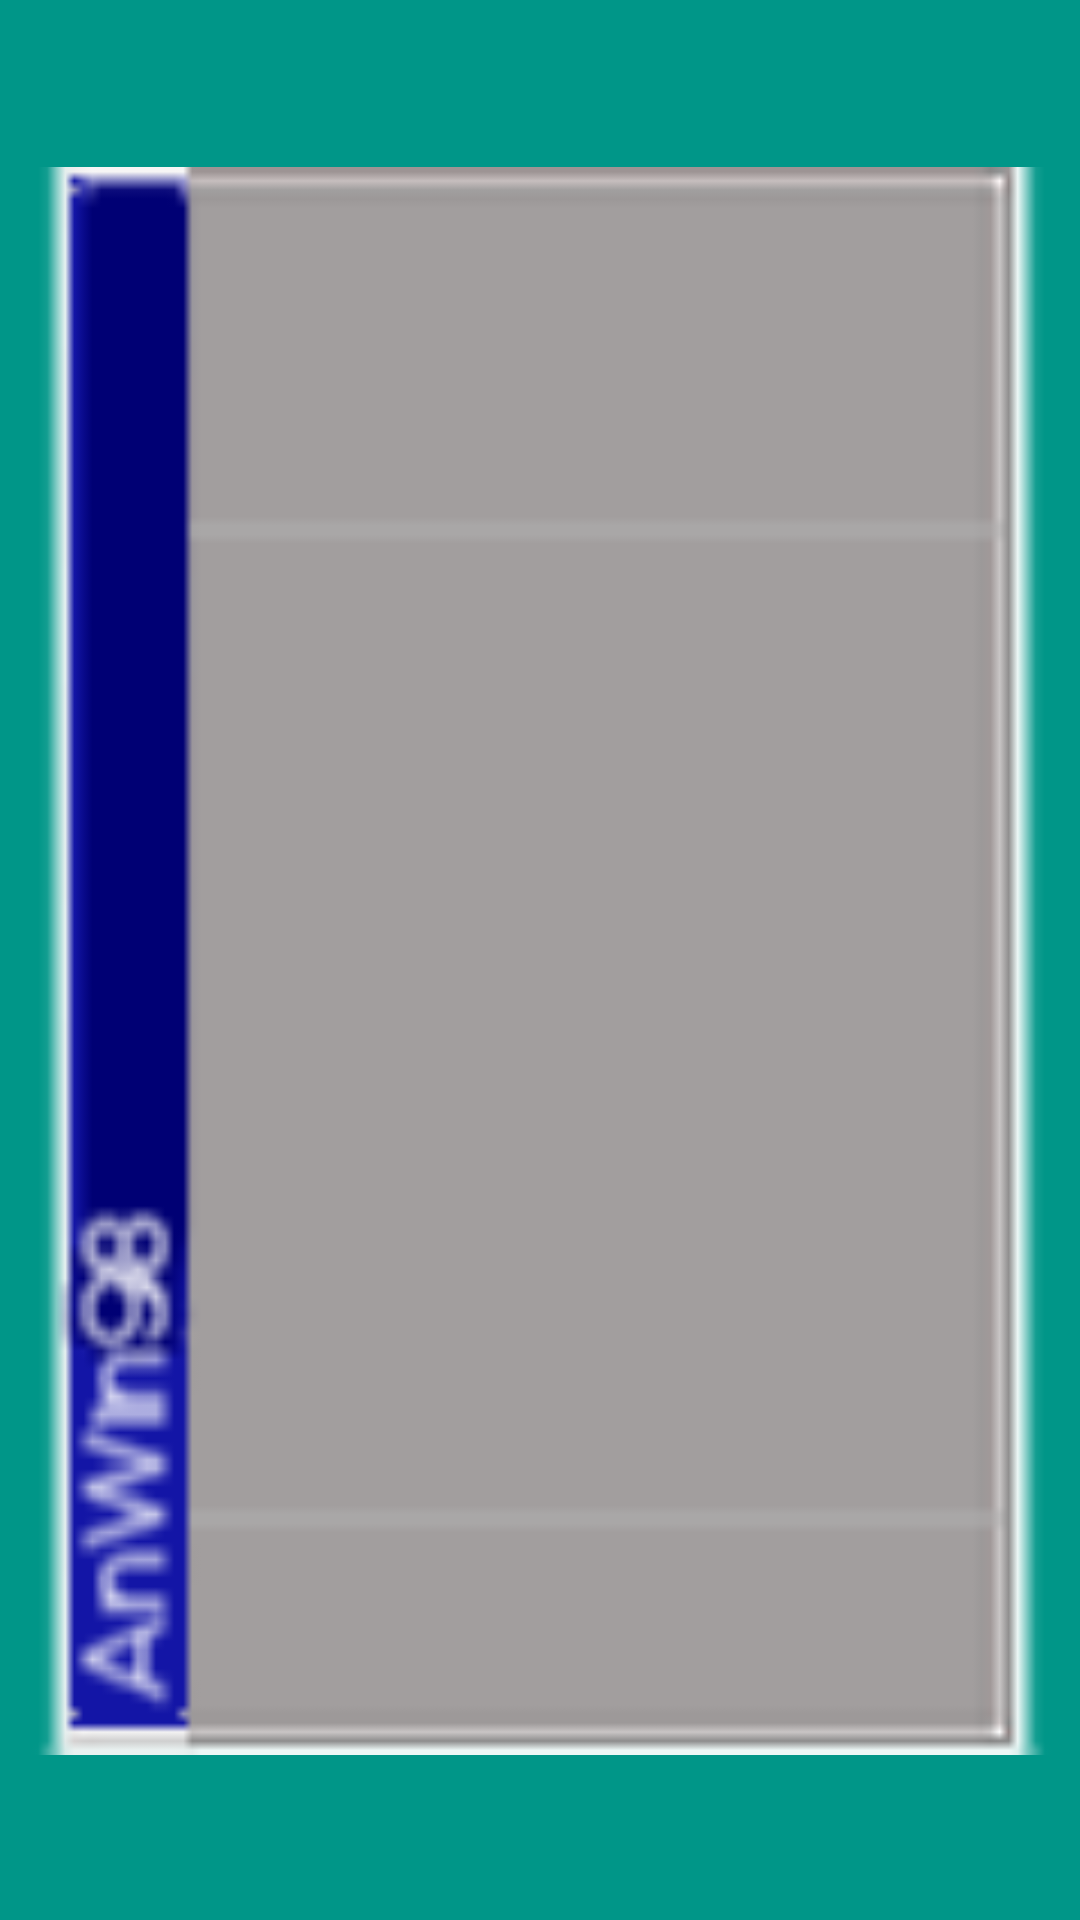

Layout XML and referenced resources for this Android screen:
<!-- AndroidManifest.xml: application theme Theme.AppCompat.NoActionBar -->
<!-- res/layout/activity_games.xml -->
<?xml version="1.0" encoding="utf-8"?>
<androidx.constraintlayout.widget.ConstraintLayout xmlns:android="http://schemas.android.com/apk/res/android"
    xmlns:app="http://schemas.android.com/apk/res-auto"
    xmlns:tools="http://schemas.android.com/tools"
    android:layout_width="match_parent"
    android:layout_height="match_parent"
    android:background="#009688"
    tools:context=".games">
    <ImageView
        android:id="@+id/popp"
        android:layout_width="641dp"
        android:layout_height="826dp"
        android:visibility="visible"
        app:layout_constraintBottom_toBottomOf="parent"
        app:layout_constraintEnd_toEndOf="parent"
        app:layout_constraintStart_toStartOf="parent"
        app:layout_constraintTop_toTopOf="parent"
        app:srcCompat="@drawable/menubox" />
</androidx.constraintlayout.widget.ConstraintLayout>
<!-- resources referenced by this layout -->
<resources>
  <!-- drawable menubox: png bitmap (drawable, 4654 bytes) -->
</resources>
